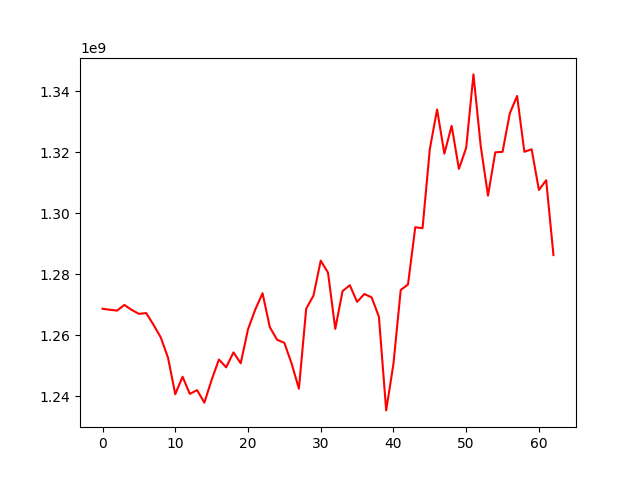

The file beside this chart, header and first rows:
, 0
0, 1268686599
1, 1268351102
2, 1268075835
3, 1269935245
4, 1268306948
5, 1267015196
6, 1267261102
7, 1263451574
8, 1259303067
9, 1252657046
10, 1240653280
11, 1246401000
12, 1240774930
13, 1242002559
14, 1237902242
15, 1245366512
16, 1252044401
17, 1249486051
18, 1254382266
19, 1250805540
20, 1261956354
21, 1268434075
22, 1273767483
23, 1262650257
24, 1258520043
25, 1257496158
26, 1250694932
27, 1242466654
28, 1268674364
29, 1272977695
30, 1284443745
31, 1280526373
32, 1262087019
33, 1274465675
34, 1276390966
35, 1270937007
36, 1273513400
37, 1272412052
38, 1266048515
39, 1235365166
40, 1250647390
41, 1274834283
42, 1276624181
43, 1295415324
44, 1295074140
45, 1321000479
46, 1333995566
47, 1319520853
48, 1328632226
49, 1314528645
50, 1321417120
51, 1345490268
52, 1321975137
53, 1305770918
54, 1319949542
55, 1320113240
56, 1332735076
57, 1338415499
58, 1320120059
59, 1320954681
... 3 more rows
